Image classification data set "tumorous_and_nontumorous" (Codster7SH/Brain-tumore-Prediction-model on GitHub). Class labels (2): non-tumorous, tumorous.

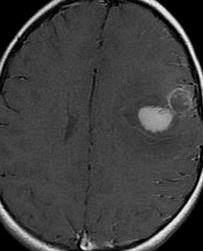
Label: tumorous

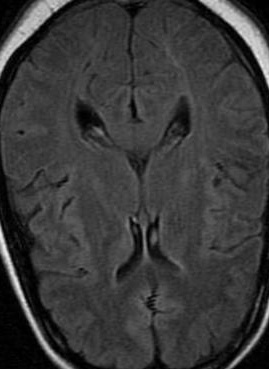
Label: non-tumorous

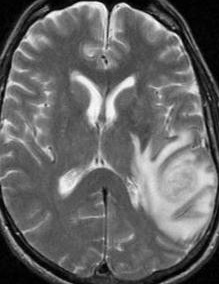
Label: tumorous

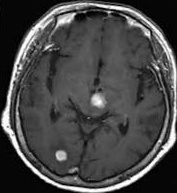
Label: non-tumorous

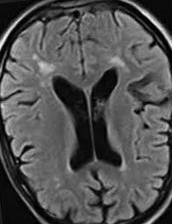
Label: non-tumorous

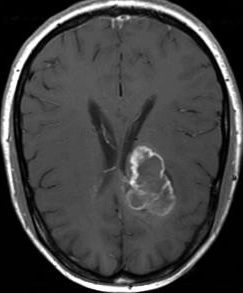
Label: tumorous
